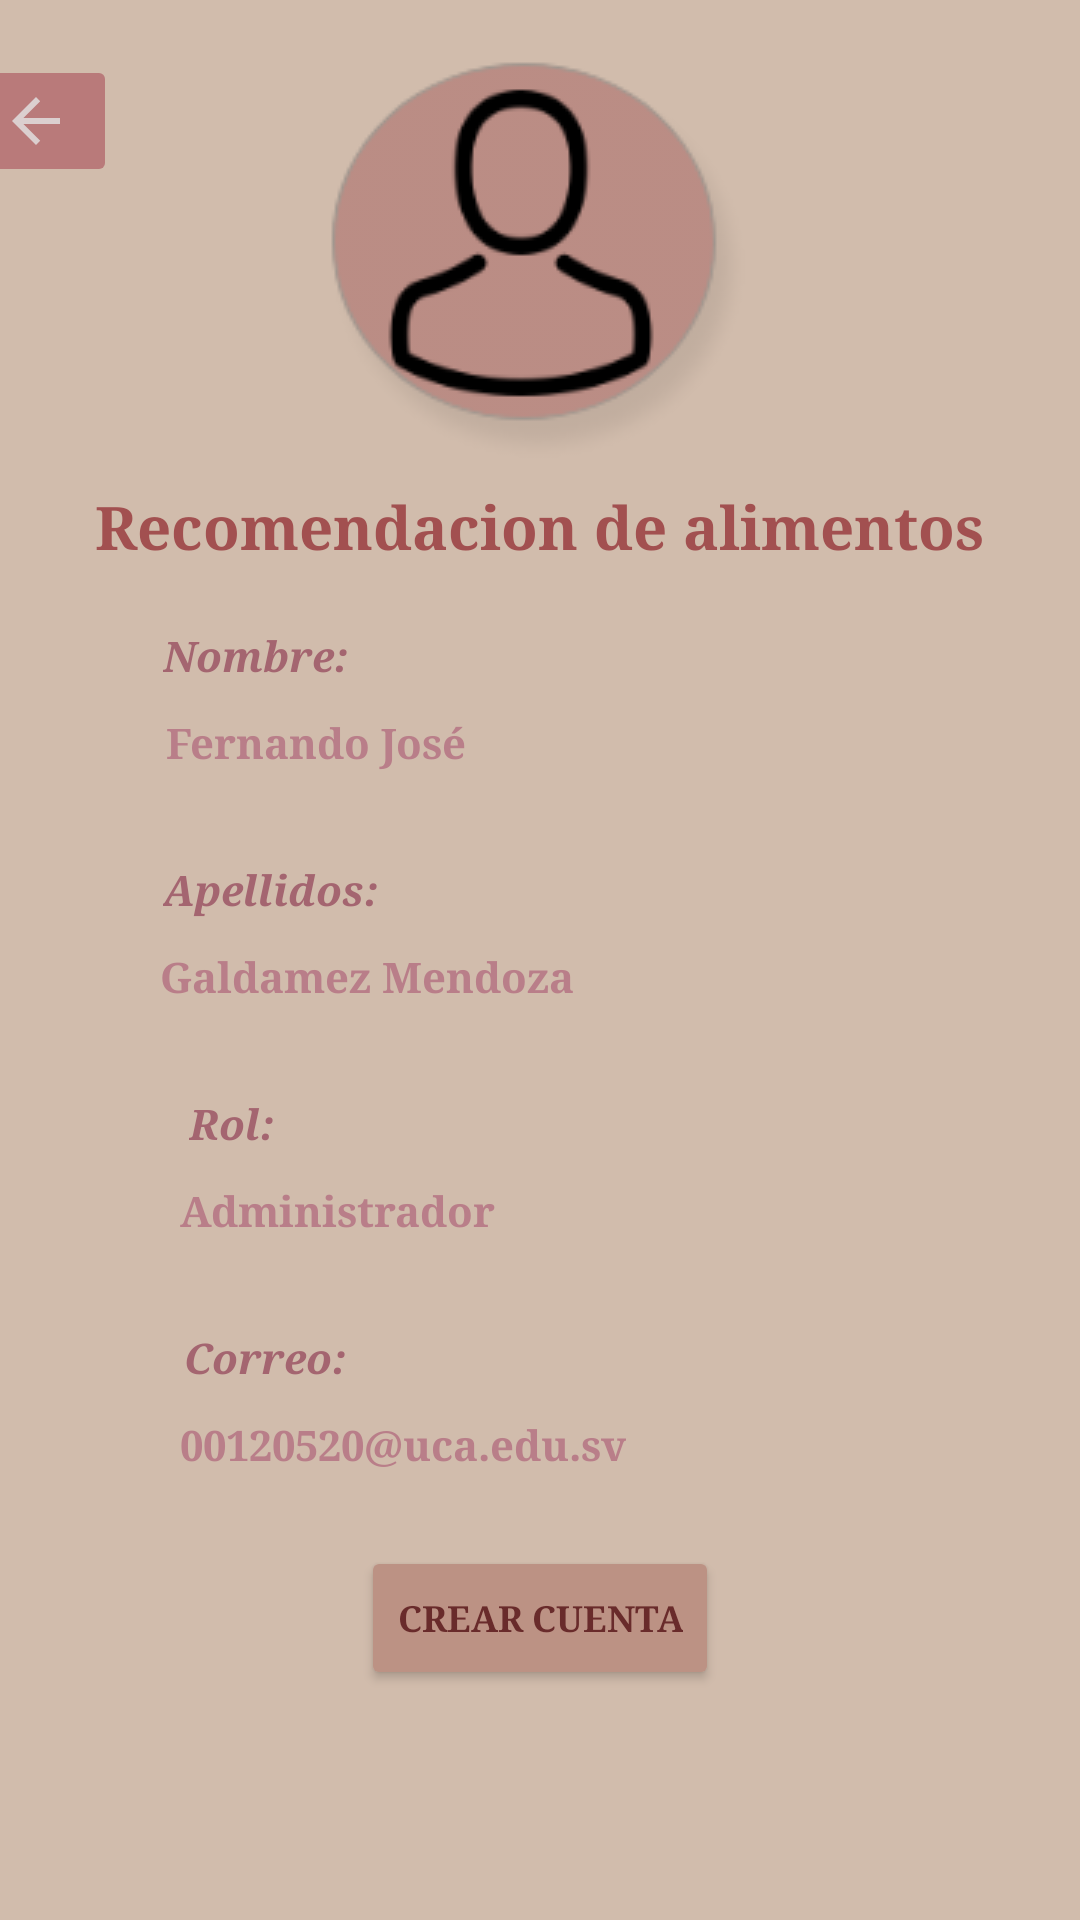

Layout XML and referenced resources for this Android screen:
<!-- AndroidManifest.xml: application theme Theme.IngSoftwareHealthyDogs -->
<!-- res/layout/fragment_profile.xml -->
<?xml version="1.0" encoding="utf-8"?>
<androidx.constraintlayout.widget.ConstraintLayout xmlns:android="http://schemas.android.com/apk/res/android"
    xmlns:app="http://schemas.android.com/apk/res-auto"
    xmlns:tools="http://schemas.android.com/tools"
    android:layout_width="match_parent"
    android:layout_height="match_parent"
    android:background="#d1bcac"
    tools:layout_editor_absoluteY="81dp">

    <Button
        android:id="@+id/button6"
        android:layout_width="wrap_content"
        android:layout_height="wrap_content"
        android:layout_marginTop="10dp"
        android:backgroundTint="#bc9284"
        android:text="Crear cuenta"
        android:textColor="#692B2B"
        android:textSize="12sp"
        android:textStyle="bold"
        android:typeface="serif"
        app:layout_constraintBottom_toBottomOf="parent"
        app:layout_constraintEnd_toEndOf="parent"
        app:layout_constraintStart_toStartOf="parent"
        app:layout_constraintTop_toBottomOf="@+id/textView61"
        app:layout_constraintVertical_bias="0.156" />

    <TextView
        android:id="@+id/textView61"
        android:layout_width="wrap_content"
        android:layout_height="wrap_content"
        android:layout_marginStart="10dp"
        android:layout_marginTop="10dp"
        android:text="00120520@uca.edu.sv"
        android:textColor="#b97e89 "
        android:textStyle="bold"
        android:typeface="serif"
        app:layout_constraintEnd_toEndOf="parent"
        app:layout_constraintHorizontal_bias="0.248"
        app:layout_constraintStart_toStartOf="parent"
        app:layout_constraintTop_toBottomOf="@+id/textView62" />

    <TextView
        android:id="@+id/textView62"
        android:layout_width="wrap_content"
        android:layout_height="wrap_content"
        android:layout_marginStart="10dp"
        android:layout_marginTop="30dp"
        android:text="Correo:"
        android:textColor="#A46570"
        android:textStyle="bold|italic"
        android:typeface="serif"
        app:layout_constraintEnd_toEndOf="parent"
        app:layout_constraintHorizontal_bias="0.174"
        app:layout_constraintStart_toStartOf="parent"
        app:layout_constraintTop_toBottomOf="@+id/textView60" />

    <TextView
        android:id="@+id/textView59"
        android:layout_width="wrap_content"
        android:layout_height="wrap_content"
        android:layout_marginStart="10dp"
        android:layout_marginTop="30dp"
        android:text="Rol:"
        android:textColor="#A46570"
        android:textStyle="bold|italic"
        android:typeface="serif"
        app:layout_constraintEnd_toEndOf="parent"
        app:layout_constraintHorizontal_bias="0.165"
        app:layout_constraintStart_toStartOf="parent"
        app:layout_constraintTop_toBottomOf="@+id/textView58" />

    <TextView
        android:id="@+id/textView60"
        android:layout_width="wrap_content"
        android:layout_height="wrap_content"
        android:layout_marginStart="10dp"
        android:layout_marginTop="10dp"
        android:text="Administrador"
        android:textColor="#b97e89 "
        android:textStyle="bold"
        android:typeface="serif"
        app:layout_constraintEnd_toEndOf="parent"
        app:layout_constraintHorizontal_bias="0.205"
        app:layout_constraintStart_toStartOf="parent"
        app:layout_constraintTop_toBottomOf="@+id/textView59" />

    <TextView
        android:id="@+id/textView57"
        android:layout_width="wrap_content"
        android:layout_height="wrap_content"
        android:layout_marginStart="10dp"
        android:layout_marginTop="30dp"
        android:text="Apellidos:"
        android:textColor="#A46570"
        android:textStyle="bold|italic"
        android:typeface="serif"
        app:layout_constraintEnd_toEndOf="parent"
        app:layout_constraintHorizontal_bias="0.16"
        app:layout_constraintStart_toStartOf="parent"
        app:layout_constraintTop_toBottomOf="@+id/textView55" />

    <TextView
        android:id="@+id/textView58"
        android:layout_width="wrap_content"
        android:layout_height="wrap_content"
        android:layout_marginStart="10dp"
        android:layout_marginTop="10dp"
        android:text="Galdamez Mendoza"
        android:textColor="#b97e89 "
        android:textStyle="bold"
        android:typeface="serif"
        app:layout_constraintEnd_toEndOf="parent"
        app:layout_constraintHorizontal_bias="0.205"
        app:layout_constraintStart_toStartOf="parent"
        app:layout_constraintTop_toBottomOf="@+id/textView57" />

    <TextView
        android:id="@+id/textView55"
        android:layout_width="wrap_content"
        android:layout_height="wrap_content"
        android:layout_marginStart="10dp"
        android:layout_marginTop="10dp"
        android:text="Fernando José"
        android:textColor="#b97e89 "
        android:textStyle="bold"
        android:typeface="serif"
        app:layout_constraintEnd_toEndOf="parent"
        app:layout_constraintHorizontal_bias="0.181"
        app:layout_constraintStart_toStartOf="parent"
        app:layout_constraintTop_toBottomOf="@+id/textView49" />

    <TextView
        android:id="@+id/textView49"
        android:layout_width="wrap_content"
        android:layout_height="wrap_content"
        android:layout_marginStart="10dp"
        android:layout_marginTop="20dp"
        android:text="Nombre:"
        android:textColor="#A46570"
        android:textStyle="bold|italic"
        android:typeface="serif"
        app:layout_constraintEnd_toEndOf="parent"
        app:layout_constraintHorizontal_bias="0.154"
        app:layout_constraintStart_toStartOf="parent"
        app:layout_constraintTop_toBottomOf="@+id/textView40" />

    <ImageButton
        android:id="@+id/imageButton28"
        android:layout_width="54dp"
        android:layout_height="44dp"
        android:layout_marginStart="10dp"
        android:layout_marginTop="20dp"
        android:layout_marginEnd="347dp"
        android:layout_marginBottom="580dp"
        android:backgroundTint="#B97A7A"
        android:tint="#DBCFCF"
        app:layout_constraintBottom_toBottomOf="parent"
        app:layout_constraintEnd_toEndOf="parent"
        app:layout_constraintStart_toStartOf="parent"
        app:layout_constraintTop_toTopOf="parent"
        app:layout_constraintVertical_bias="0.466"
        app:srcCompat="?attr/actionModeCloseDrawable" />

    <ImageView
        android:id="@+id/imageView14"
        android:layout_width="wrap_content"
        android:layout_height="wrap_content"
        android:layout_marginTop="20dp"
        app:layout_constraintEnd_toEndOf="parent"
        app:layout_constraintHorizontal_bias="0.498"
        app:layout_constraintStart_toStartOf="parent"
        app:layout_constraintTop_toTopOf="parent"
        app:srcCompat="@drawable/profilelogo" />

    <TextView
        android:id="@+id/textView40"
        android:layout_width="wrap_content"
        android:layout_height="wrap_content"
        android:layout_marginTop="5dp"
        android:text="Recomendacion de alimentos"
        android:textAlignment="center"
        android:textColor="#A25050"
        android:textIsSelectable="false"
        android:textSize="20sp"
        android:textStyle="normal|bold"
        android:typeface="serif"
        app:layout_constraintEnd_toEndOf="parent"
        app:layout_constraintHorizontal_bias="0.495"
        app:layout_constraintStart_toStartOf="parent"
        app:layout_constraintTop_toBottomOf="@+id/imageView14" />
</androidx.constraintlayout.widget.ConstraintLayout>
<!-- resources referenced by this layout -->
<resources>
  <!-- drawable profilelogo: png bitmap (drawable-v24, 11828 bytes) -->
  <style name="Theme.IngSoftwareHealthyDogs" parent="Theme.MaterialComponents.DayNight.DarkActionBar">
          
          <item name="colorPrimary">@color/purple_500</item>
          <item name="colorPrimaryVariant">@color/purple_700</item>
          <item name="colorOnPrimary">@color/white</item>
          
          <item name="colorSecondary">@color/teal_200</item>
          <item name="colorSecondaryVariant">@color/teal_700</item>
          <item name="colorOnSecondary">@color/black</item>
          
          <item name="android:statusBarColor" tools:targetApi="l">?attr/colorPrimaryVariant</item>
          
      </style>
  <!-- not gathered from this repository: default colours our renderer supplied (Android Studio template values) -->
  <color name="purple_500">#FF6200EE</color>
  <color name="purple_700">#FF3700B3</color>
  <color name="teal_200">#FF03DAC5</color>
  <color name="teal_700">#FF018786</color>
  <color name="black">#FF000000</color>
  <color name="white">#FFFFFFFF</color>
</resources>
